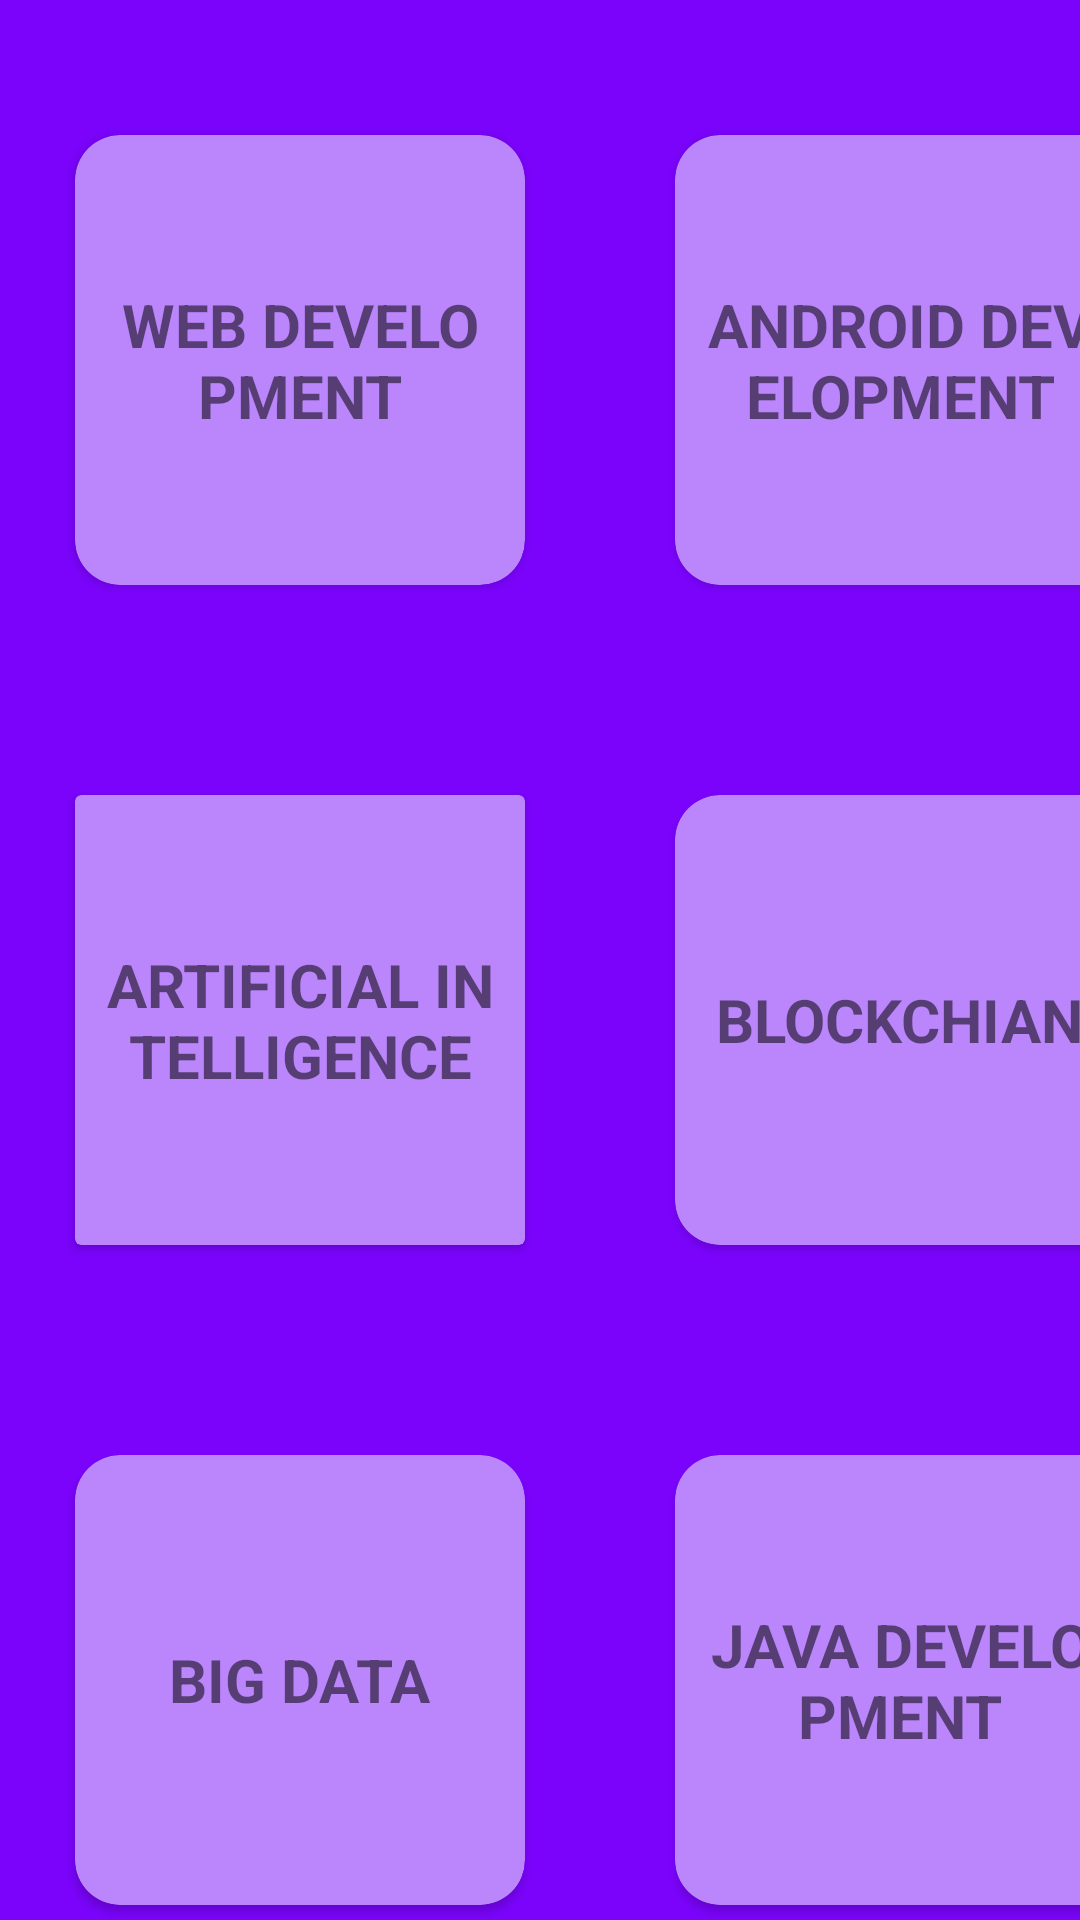

Reconstruct the res/layout file that produces this screen, plus the resources it refers to.
<!-- AndroidManifest.xml: application theme Theme.KnowledgeHubAssignment -->
<!-- res/layout/activity_second.xml -->
<?xml version="1.0" encoding="utf-8"?>
<LinearLayout xmlns:android="http://schemas.android.com/apk/res/android"
    xmlns:app="http://schemas.android.com/apk/res-auto"
    xmlns:tools="http://schemas.android.com/tools"
    android:layout_width="match_parent"
    android:layout_height="match_parent"
    android:orientation="vertical"
    tools:context=".MainActivity"
    android:background="@color/bg">

    <LinearLayout
        android:layout_width="wrap_content"
        android:layout_height="wrap_content"
        android:layout_marginTop="20dp"
        android:orientation="horizontal">

        <androidx.cardview.widget.CardView
            android:layout_width="150dp"
            android:layout_height="150dp"
            android:layout_margin="25dp"
            android:padding="25dp"
            app:cardBackgroundColor="@color/purple_200"
            app:cardCornerRadius="15dp">

            <TextView
                android:id="@+id/web"
                android:layout_width="wrap_content"
                android:layout_height="wrap_content"
                android:textAlignment="center"
                android:textSize="20dp"
                android:textStyle="bold"
                android:layout_gravity="center"
                android:layout_margin="10dp"
                android:text="WEB DEVELOPMENT" />
        </androidx.cardview.widget.CardView>

        <androidx.cardview.widget.CardView
            android:layout_width="150dp"
            android:layout_height="150dp"
            android:layout_margin="25dp"
            android:padding="25dp"
            app:cardBackgroundColor="@color/purple_200"
            app:cardCornerRadius="15dp">

            <TextView
                android:id="@+id/android"
                android:layout_width="wrap_content"
                android:layout_height="wrap_content"
                android:textAlignment="center"
                android:textSize="20dp"
                android:textStyle="bold"
                android:layout_gravity="center"
                android:layout_margin="10dp"
                android:text="ANDROID DEVELOPMENT" />
        </androidx.cardview.widget.CardView>

        <androidx.cardview.widget.CardView
            android:layout_width="150dp"
            android:layout_height="150dp"
            android:layout_margin="25dp"
            android:padding="25dp"
            app:cardBackgroundColor="@color/purple_200"
            app:cardCornerRadius="15dp">

            <TextView
                android:id="@+id/ml"
                android:layout_width="wrap_content"
                android:layout_height="wrap_content"
                android:textAlignment="center"
                android:textSize="20dp"
                android:textStyle="bold"
                android:layout_gravity="center"
                android:layout_margin="10dp"
                android:text="MACHINE LEARNING" />
        </androidx.cardview.widget.CardView>

        <androidx.cardview.widget.CardView
            android:layout_width="150dp"
            android:layout_height="150dp"
            android:layout_margin="25dp"
            android:padding="25dp"
            app:cardBackgroundColor="@color/purple_200"
            app:cardCornerRadius="15dp">

            <TextView
                android:id="@+id/ios"
                android:layout_width="wrap_content"
                android:layout_height="wrap_content"
                android:textAlignment="center"
                android:textSize="20dp"
                android:textStyle="bold"
                android:layout_gravity="center"
                android:layout_margin="10dp"
                android:text="IOS DEVELOPMENT" />
        </androidx.cardview.widget.CardView>


    </LinearLayout>

    <LinearLayout
        android:layout_width="wrap_content"
        android:layout_height="wrap_content"
        android:orientation="horizontal"
        android:layout_marginTop="20dp"
        app:cardCornerRadius="15dp">

        <androidx.cardview.widget.CardView
            android:layout_width="150dp"
            android:layout_height="150dp"
            android:layout_margin="25dp"
            android:padding="25dp"
            app:cardBackgroundColor="@color/purple_200">

            <TextView
                android:id="@+id/ai"
                android:layout_width="wrap_content"
                android:layout_height="wrap_content"
                android:textAlignment="center"
                android:textSize="20dp"
                android:textStyle="bold"
                android:layout_gravity="center"
                android:layout_margin="10dp"
                android:text="ARTIFICIAL INTELLIGENCE" />
        </androidx.cardview.widget.CardView>

        <androidx.cardview.widget.CardView
            android:layout_width="150dp"
            android:layout_margin="25dp"
            android:layout_height="150dp"
            android:padding="25dp"
            app:cardBackgroundColor="@color/purple_200"
            app:cardCornerRadius="15dp">

            <TextView
                android:id="@+id/blockchain"
                android:layout_width="wrap_content"
                android:layout_height="wrap_content"
                android:textAlignment="center"
                android:textSize="20dp"
                android:textStyle="bold"
                android:layout_gravity="center"
                android:layout_margin="10dp"
                android:text="BLOCKCHIAN" />
        </androidx.cardview.widget.CardView>

        <androidx.cardview.widget.CardView
            android:layout_width="150dp"
            android:layout_height="150dp"
            android:layout_margin="25dp"
            android:padding="25dp"
            app:cardBackgroundColor="@color/purple_200"
            app:cardCornerRadius="15dp">

            <TextView
                android:id="@+id/devops"
                android:layout_width="wrap_content"
                android:layout_height="wrap_content"
                android:textAlignment="center"
                android:textSize="20dp"
                android:textStyle="bold"
                android:layout_gravity="center"
                android:layout_margin="10dp"
                android:text="DEVOPS" />
        </androidx.cardview.widget.CardView>

        <androidx.cardview.widget.CardView
            android:layout_width="150dp"
            android:layout_height="150dp"
            android:layout_margin="25dp"
            android:padding="25dp"
            app:cardBackgroundColor="@color/purple_200"
            app:cardCornerRadius="15dp">

            <TextView
                android:id="@+id/cloud"
                android:layout_width="wrap_content"
                android:layout_height="wrap_content"
                android:textAlignment="center"
                android:textSize="20dp"
                android:textStyle="bold"
                android:layout_gravity="center"
                android:layout_margin="10dp"
                android:text="CLOUD COMPUTING" />
        </androidx.cardview.widget.CardView>


    </LinearLayout>

    <LinearLayout
        android:layout_width="wrap_content"
        android:layout_height="wrap_content"
        android:orientation="horizontal"
        android:layout_marginTop="20dp">

        <androidx.cardview.widget.CardView
            android:layout_width="150dp"
            android:layout_height="150dp"
            android:layout_margin="25dp"
            android:padding="25dp"
            app:cardBackgroundColor="@color/purple_200"
            app:cardCornerRadius="15dp">

            <TextView
                android:id="@+id/bigdata"
                android:layout_width="wrap_content"
                android:layout_height="wrap_content"
                android:textAlignment="center"
                android:textSize="20dp"
                android:textStyle="bold"
                android:layout_gravity="center"
                android:layout_margin="10dp"
                android:text="BIG DATA" />
        </androidx.cardview.widget.CardView>

        <androidx.cardview.widget.CardView
            android:layout_width="150dp"
            android:layout_height="150dp"
            android:padding="25dp"
            android:layout_margin="25dp"
            app:cardBackgroundColor="@color/purple_200"
            app:cardCornerRadius="15dp">

            <TextView
                android:id="@+id/java"
                android:layout_width="wrap_content"
                android:layout_height="wrap_content"
                android:textAlignment="center"
                android:textSize="20dp"
                android:textStyle="bold"
                android:layout_gravity="center"
                android:layout_margin="10dp"
                android:text="JAVA DEVELOPMENT" />
        </androidx.cardview.widget.CardView>

        <androidx.cardview.widget.CardView
            android:layout_width="150dp"
            android:layout_height="150dp"
            android:layout_margin="25dp"
            android:padding="25dp"
            app:cardBackgroundColor="@color/purple_200"
            app:cardCornerRadius="15dp">

            <TextView
                android:id="@+id/dataanaytics"
                android:layout_width="wrap_content"
                android:layout_height="wrap_content"
                android:textAlignment="center"
                android:textSize="20dp"
                android:textStyle="bold"
                android:layout_gravity="center"
                android:layout_margin="10dp"
                android:text="DATA ANALYTICS" />
        </androidx.cardview.widget.CardView>

        <androidx.cardview.widget.CardView
            android:layout_width="150dp"
            android:layout_height="150dp"
            android:layout_margin="25dp"
            android:padding="25dp"
            app:cardBackgroundColor="@color/purple_200"
            app:cardCornerRadius="15dp">

            <TextView
                android:id="@+id/iot"
                android:layout_width="wrap_content"
                android:layout_height="wrap_content"
                android:textAlignment="center"
                android:textSize="20dp"
                android:textStyle="bold"
                android:layout_gravity="center"
                android:layout_margin="10dp"
                android:text="INTERNET OF THINGS" />
        </androidx.cardview.widget.CardView>


    </LinearLayout>

    <Button
        android:id="@+id/button2"
        android:layout_width="wrap_content"
        android:layout_height="wrap_content"
        android:layout_gravity="center"
        android:backgroundTint="@color/black"
        android:text="Button" />


</LinearLayout>
<!-- resources referenced by this layout -->
<resources>
  <color name="bg">#7b03fc</color>
  <color name="black">#FF000000</color>
  <color name="purple_200">#FFBB86FC</color>
  <style name="Theme.KnowledgeHubAssignment" parent="Theme.MaterialComponents.DayNight.DarkActionBar">
          
          <item name="colorPrimary">@color/purple_500</item>
          <item name="colorPrimaryVariant">@color/purple_700</item>
          <item name="colorOnPrimary">@color/white</item>
          
          <item name="colorSecondary">@color/teal_200</item>
          <item name="colorSecondaryVariant">@color/teal_700</item>
          <item name="colorOnSecondary">@color/black</item>
          
          <item name="android:statusBarColor">?attr/colorPrimaryVariant</item>
          
      </style>
  <color name="purple_500">#FF6200EE</color>
  <color name="purple_700">#FF3700B3</color>
  <color name="white">#FFFFFFFF</color>
  <color name="teal_200">#FF03DAC5</color>
  <color name="teal_700">#FF018786</color>
</resources>
